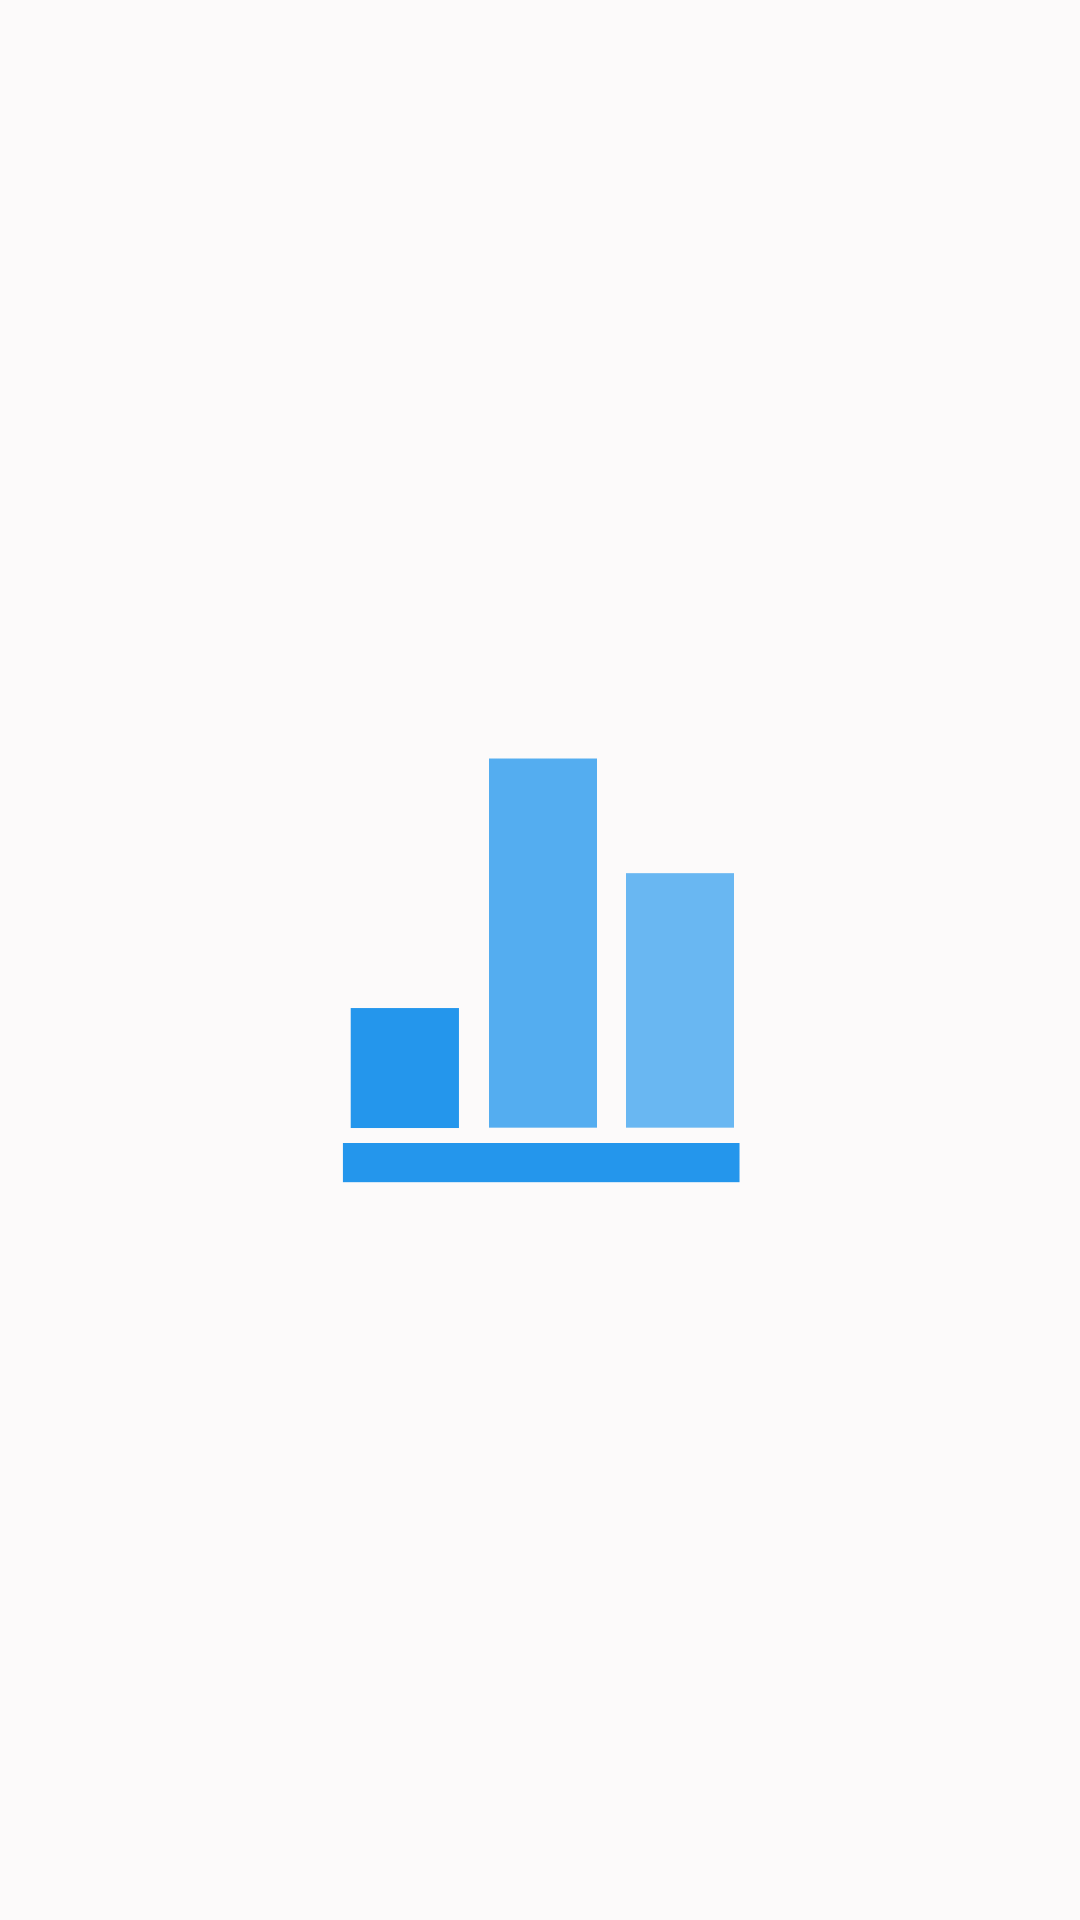

Android layout source for this screen:
<!-- AndroidManifest.xml: activity theme FullscreenTheme -->
<!-- res/layout/activity_splash_screen.xml -->
<?xml version="1.0" encoding="utf-8"?>
<LinearLayout xmlns:android="http://schemas.android.com/apk/res/android"
    android:layout_width="match_parent"
    android:layout_height="match_parent"
    android:orientation="vertical"
    android:background="@color/main_white"
    android:gravity="center">

    <ImageView
        android:id="@+id/imageView1"
        android:layout_width="150dp"
        android:layout_height="150dp"
        android:src="@drawable/survey_logo" />

</LinearLayout>
<!-- resources referenced by this layout -->
<resources>
  <color name="main_white">#fcfafa</color>
  <!-- drawable survey_logo: png bitmap (drawable, 6464 bytes) -->
  <style name="FullscreenTheme" parent="AppTheme">
          <item name="android:actionBarStyle">@style/FullscreenActionBarStyle</item>
          <item name="android:windowActionBarOverlay">true</item>
          <item name="android:windowBackground">@null</item>
          <item name="metaButtonBarStyle">?android:attr/buttonBarStyle</item>
          <item name="metaButtonBarButtonStyle">?android:attr/buttonBarButtonStyle</item>
      </style>
  <style name="AppTheme" parent="Theme.AppCompat.Light.DarkActionBar">
          
          <item name="colorPrimary">@color/colorPrimary</item>
          <item name="colorPrimaryDark">@color/colorPrimaryDark</item>
          <item name="colorAccent">@color/colorAccent</item>
      </style>
  <style name="FullscreenActionBarStyle" parent="Widget.AppCompat.ActionBar">
          <item name="android:background">@color/black_overlay</item>
      </style>
  <color name="colorPrimary">#86afd4</color>
  <color name="colorPrimaryDark">#427289</color>
  <color name="colorAccent">#86afd4</color>
  <color name="black_overlay">#66000000</color>
</resources>
